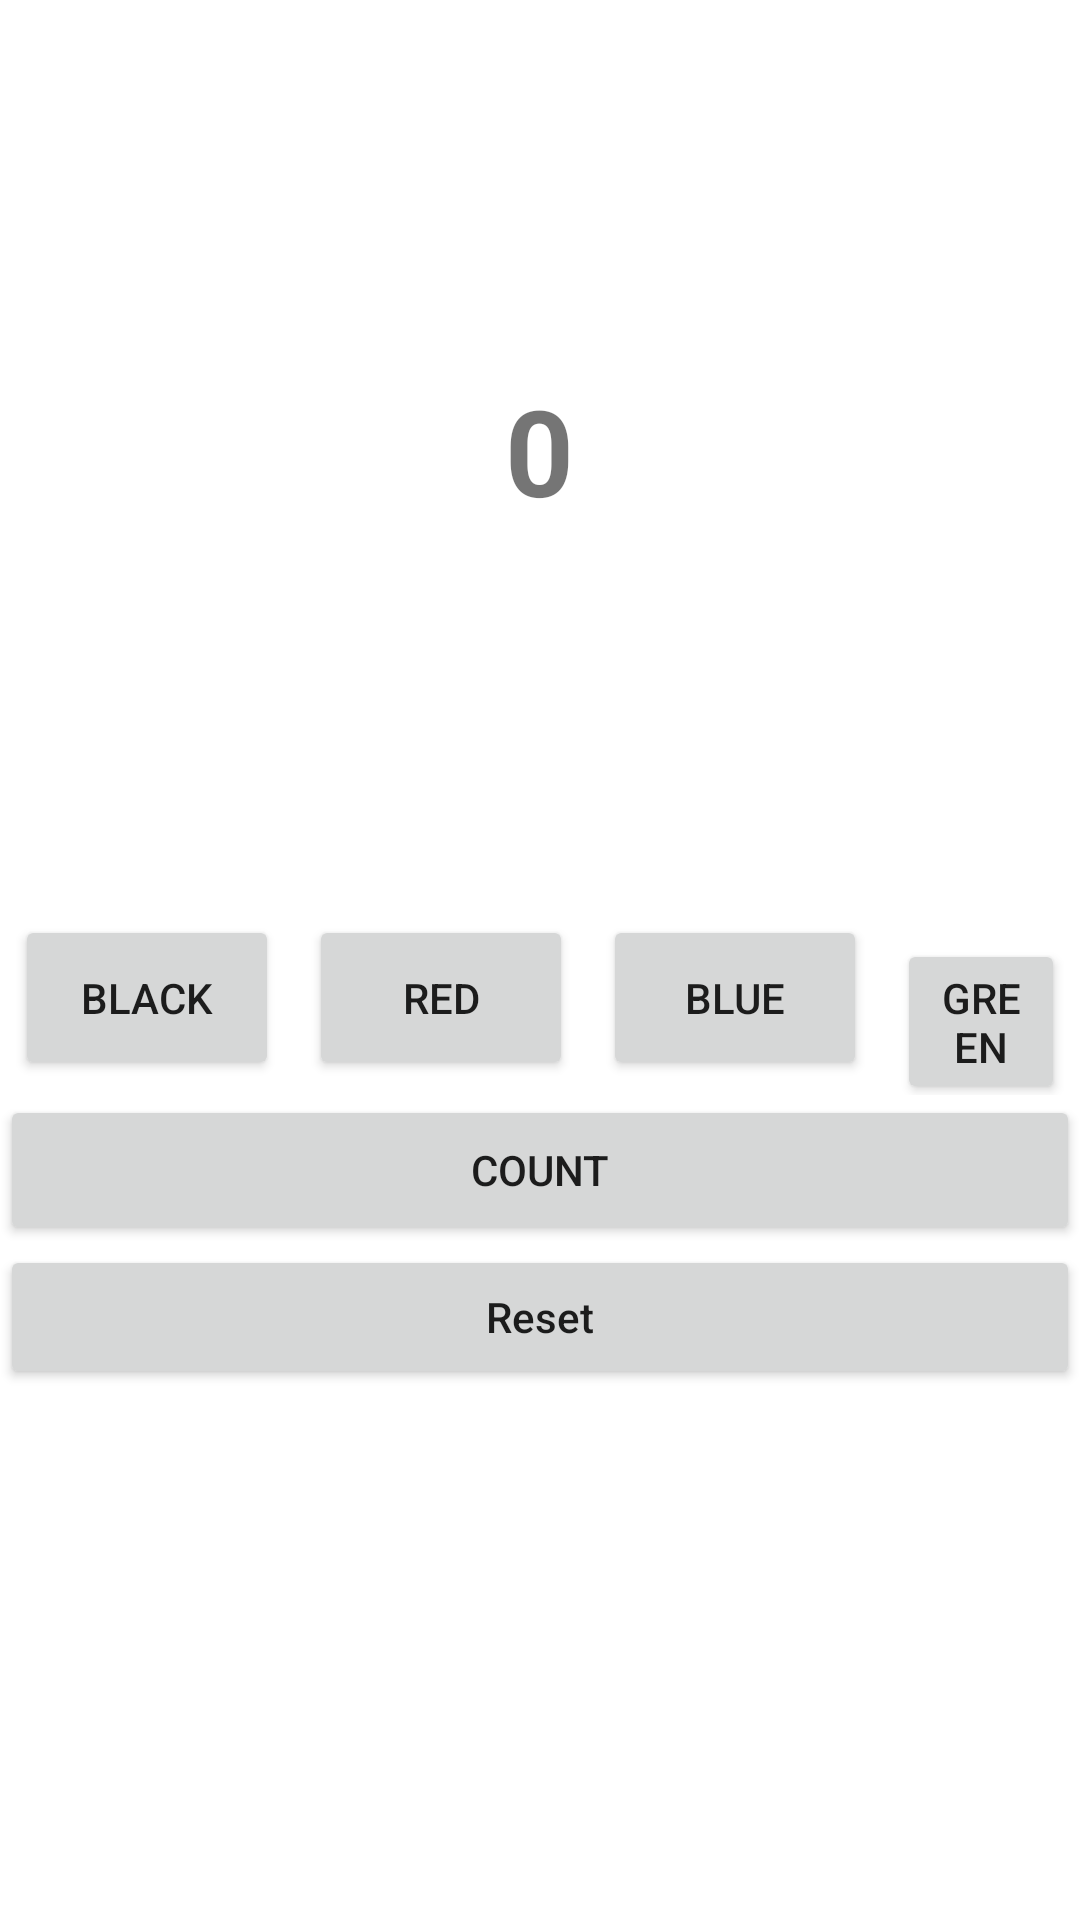

Layout XML and referenced resources for this Android screen:
<!-- AndroidManifest.xml: application theme Theme.BTTL_Buoi7 -->
<!-- res/layout/activity_main.xml -->
<?xml version="1.0" encoding="utf-8"?>
<LinearLayout xmlns:android="http://schemas.android.com/apk/res/android"
    xmlns:app="http://schemas.android.com/apk/res-auto"
    xmlns:tools="http://schemas.android.com/tools"
    android:layout_width="match_parent"
    android:layout_height="match_parent"
    tools:context=".MainActivity"
    android:orientation="vertical">
    <LinearLayout
        android:id="@+id/layout"
        android:layout_width="match_parent"
        android:layout_height="300dp"
        android:gravity="center">

        <TextView
            android:id="@+id/txt_count"
            android:layout_width="wrap_content"
            android:layout_height="wrap_content"
            android:text="0"
            android:textSize="40dp"
            android:textStyle="bold"
            android:gravity="center_vertical"/>
    </LinearLayout>
    <LinearLayout
        android:layout_width="match_parent"
        android:layout_height="wrap_content"
        android:orientation="horizontal">
        <Button
            android:id="@+id/btn_black"
            android:layout_width="wrap_content"
            android:layout_height="55dp"
            android:text="black"
            android:layout_margin="5dp"/>
        <Button
            android:id="@+id/btn_red"
            android:layout_width="wrap_content"
            android:layout_height="55dp"
            android:text="red"
            android:layout_margin="5dp"/>
        <Button
            android:id="@+id/btn_blue"
            android:layout_width="wrap_content"
            android:layout_height="55dp"
            android:text="blue"
            android:layout_margin="5dp"/>
        <Button
            android:id="@+id/btn_green"
            android:layout_width="wrap_content"
            android:layout_height="55dp"
            android:text="green"
            android:layout_margin="5dp"/>
    </LinearLayout>
    <Button
        android:id="@+id/btn_count"
        android:layout_width="match_parent"
        android:layout_height="50dp"
        android:text="count" />

    <Button
        android:id="@+id/btn_reset"
        android:layout_width="match_parent"
        android:layout_height="wrap_content"
        android:layout_centerInParent="true"
        android:text="Reset"
        android:textAllCaps="false" />
</LinearLayout>
<!-- resources referenced by this layout -->
<resources>
  <style name="Theme.BTTL_Buoi7" parent="Theme.MaterialComponents.DayNight.DarkActionBar">
          
          <item name="colorPrimary">@color/purple_500</item>
          <item name="colorPrimaryVariant">@color/purple_700</item>
          <item name="colorOnPrimary">@color/white</item>
          
          <item name="colorSecondary">@color/teal_200</item>
          <item name="colorSecondaryVariant">@color/teal_700</item>
          <item name="colorOnSecondary">@color/black</item>
          
          <item name="android:statusBarColor">?attr/colorPrimaryVariant</item>
          
      </style>
  <!-- not gathered from this repository: default colours our renderer supplied (Android Studio template values) -->
  <color name="purple_500">#FF6200EE</color>
  <color name="purple_700">#FF3700B3</color>
  <color name="teal_200">#FF03DAC5</color>
  <color name="teal_700">#FF018786</color>
  <color name="black">#FF000000</color>
  <color name="white">#FFFFFFFF</color>
</resources>
